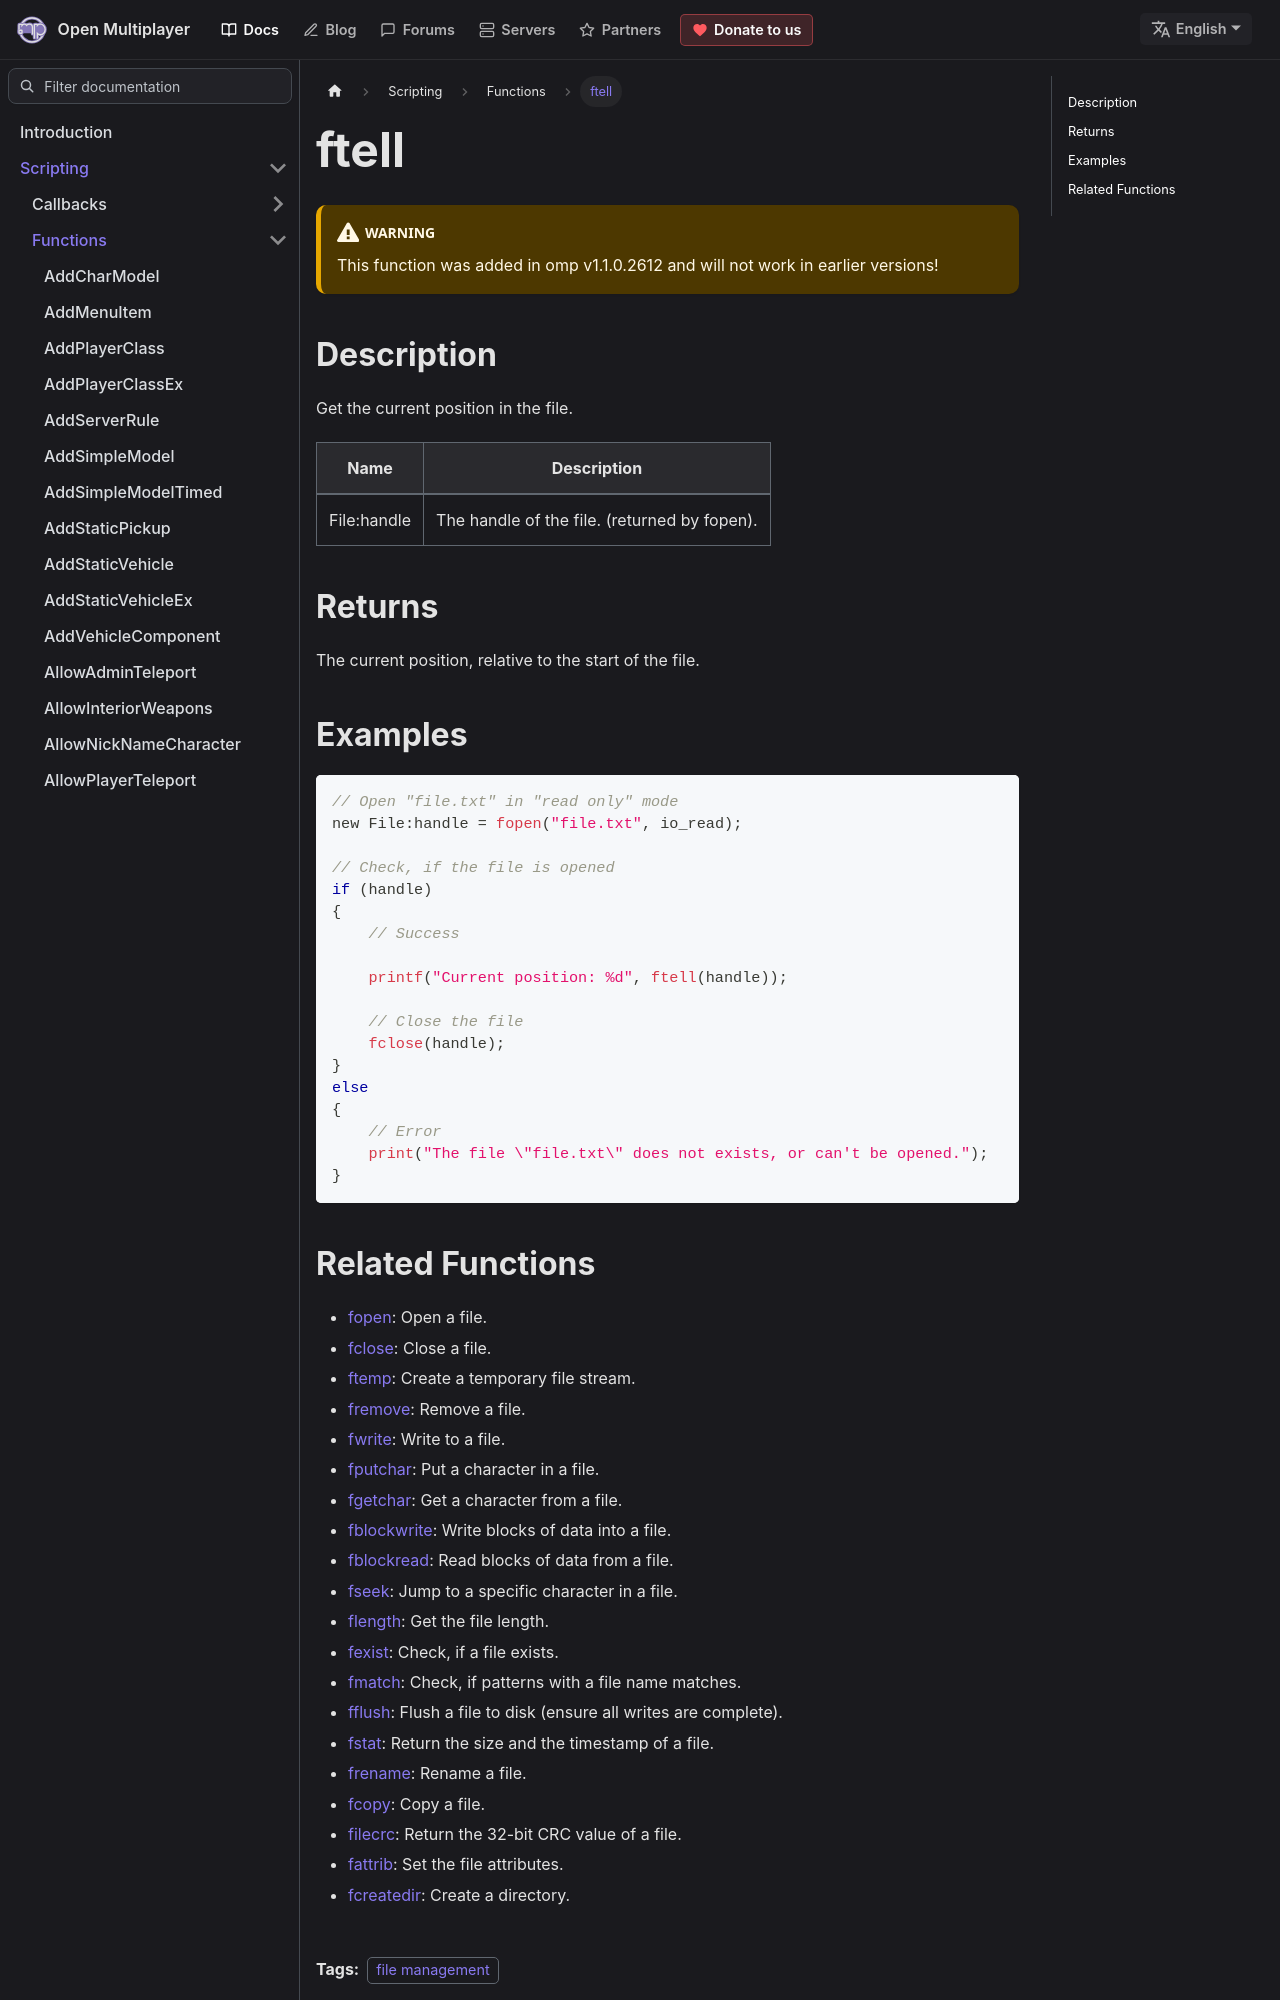

repository: openmultiplayer/web · page: docs/scripting/functions/ftell.html · generator: docusaurus

---
title: ftell
sidebar_label: ftell
description: Get the current position in the file.
tags: ["file management"]
---

<VersionWarn version='omp v1.1.0.2612' />

## Description

Get the current position in the file.

| Name        | Description                                  |
| ----------- | -------------------------------------------- |
| File:handle | The handle of the file. (returned by fopen). |

## Returns

The current position, relative to the start of the file.

## Examples

```c
// Open "file.txt" in "read only" mode
new File:handle = fopen("file.txt", io_read);

// Check, if the file is opened
if (handle)
{
    // Success

    printf("Current position: %d", ftell(handle));

    // Close the file
    fclose(handle);
}
else
{
    // Error
    print("The file \"file.txt\" does not exists, or can't be opened.");
}
```
